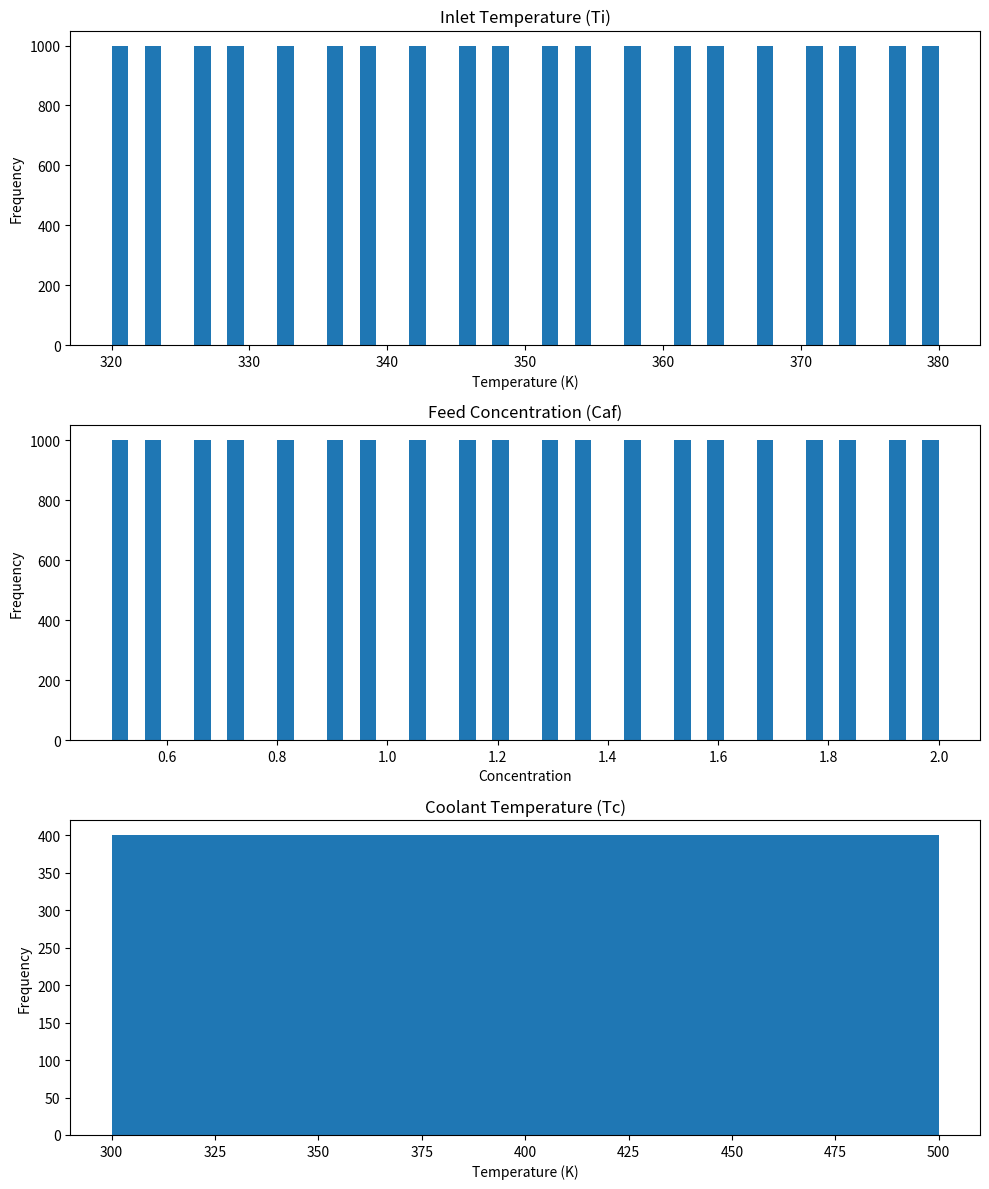

Write Python code to recreate this figure.
import numpy as np

class steady_state_cstr():
    # Same parameters as your original model
    q: float = 100              
    V: float = 100              
    rho: float = 1000           
    C: float = 0.239            
    deltaHr1: float = -5e4       
    EA1_over_R: float = 8750     
    k01: float = 7.2e10         
    deltaHr2: float = -3e4       
    EA2_over_R: float = 9000     
    k02: float = 1.0e10         
    UA: float = 5e4             
    Ti: float = 350             
    Caf: float = 1              
    
    def __post_init__(self):
        self.states = ["Ca", "Cb", "Cc", "T"]
        self.inputs = ["Tc"]
        self.disturbances = ["Ti", "Caf"]

    def steady_state_equations(self, x: np.ndarray, u: np.ndarray) -> np.ndarray:
        """
        Returns steady-state algebraic equations (should equal zero at steady-state)
        """
        ca, cb, cc, T = x[0], x[1], x[2], x[3]
        
        # Handle inputs
        if u.shape == (1,):
            Tc = u[0]
        else:
            Tc, self.Ti, self.Caf = u[0], u[1], u[2]
        
        # Calculate reaction rates
        r1 = self.k01 * np.exp(-self.EA1_over_R / T) * ca
        r2 = self.k02 * np.exp(-self.EA2_over_R / T) * cb
        
        # Steady-state material balances (set derivatives = 0)
        eq1 = (self.q/self.V)*(self.Caf - ca) - r1  # = 0
        eq2 = (self.q/self.V)*(0 - cb) + 2*r1 - r2   # = 0
        eq3 = (self.q/self.V)*(0 - cc) + r2          # = 0
        
        # Steady-state energy balance
        heat_gen = (-self.deltaHr1 * r1) + (-self.deltaHr2 * r2)
        eq4 = (self.q/self.V)*(self.Ti - T) + heat_gen/(self.rho * self.C) + (self.UA/(self.rho * self.C * self.V))*(Tc - T)  # = 0
        
        return np.array([eq1, eq2, eq3, eq4])

    def solve_steady_state(self, u: np.ndarray, initial_guess=None):
        """
        Solve for steady-state given inputs u
        """
        from scipy.optimize import fsolve
        
        if initial_guess is None:
            initial_guess = [0.1, 0.1, 0.1, 400]  # [Ca, Cb, Cc, T]
        
        # Solve the nonlinear system
        solution = fsolve(self.steady_state_equations, initial_guess, args=(u,))
        return solution

def generate_steady_state_data(model, n_samples=1000):
    """
    Generate steady-state data by varying inputs and solving for equilibrium
    """
    # Define input ranges
    Tc_range = np.linspace(300, 500, 50)      # Coolant temperature
    Ti_range = np.linspace(320, 380, 20)      # Inlet temperature  
    Caf_range = np.linspace(0.5, 2.0, 20)    # Feed concentration
    
    features = []
    targets = []
    
    for Tc in Tc_range:
        for Ti in Ti_range:
            for Caf in Caf_range:
                # Set model parameters
                model.Ti = Ti
                model.Caf = Caf
                
                # Solve steady-state
                u = np.array([Tc])
                try:
                    steady_state = model.solve_steady_state(u)
                    
                    # Store data
                    features.append([Ti, Caf, Tc])
                    targets.append(steady_state)  # [Ca, Cb, Cc, T]
                    
                except:
                    continue  # Skip if no solution found
    
    return np.array(features), np.array(targets)

def simulate_to_steady_state(dynamic_model, u, t_final=1000, rtol=1e-6):
    """
    Simulate dynamic model until steady-state is reached
    """
    from scipy.integrate import solve_ivp
    
    # Initial conditions
    x0 = [0.1, 0.1, 0.1, 350]  # [Ca, Cb, Cc, T]
    
    # Simulate with constant inputs
    def model_func(t, x):
        return dynamic_model(x, u)
    
    # Long simulation time
    t_span = [0, t_final]
    t_eval = np.linspace(0, t_final, 10000)
    
    sol = solve_ivp(model_func, t_span, x0, t_eval=t_eval, rtol=rtol)
    
    # Return final state (steady-state)
    return sol.y[:, -1]

# Create steady-state model
ss_model = steady_state_cstr()

# Generate data
features, targets = generate_steady_state_data(ss_model)

import matplotlib.pyplot as plt

# Create subplots for each feature
fig, axes = plt.subplots(3, 1, figsize=(10, 12))

# Plot each feature
axes[0].hist(features[:, 0], bins=50)
axes[0].set_title('Inlet Temperature (Ti)')
axes[0].set_xlabel('Temperature (K)')
axes[0].set_ylabel('Frequency')

axes[1].hist(features[:, 1], bins=50)
axes[1].set_title('Feed Concentration (Caf)')
axes[1].set_xlabel('Concentration')
axes[1].set_ylabel('Frequency')

axes[2].hist(features[:, 2], bins=50)
axes[2].set_title('Coolant Temperature (Tc)')
axes[2].set_xlabel('Temperature (K)')
axes[2].set_ylabel('Frequency')

plt.tight_layout()
plt.show()